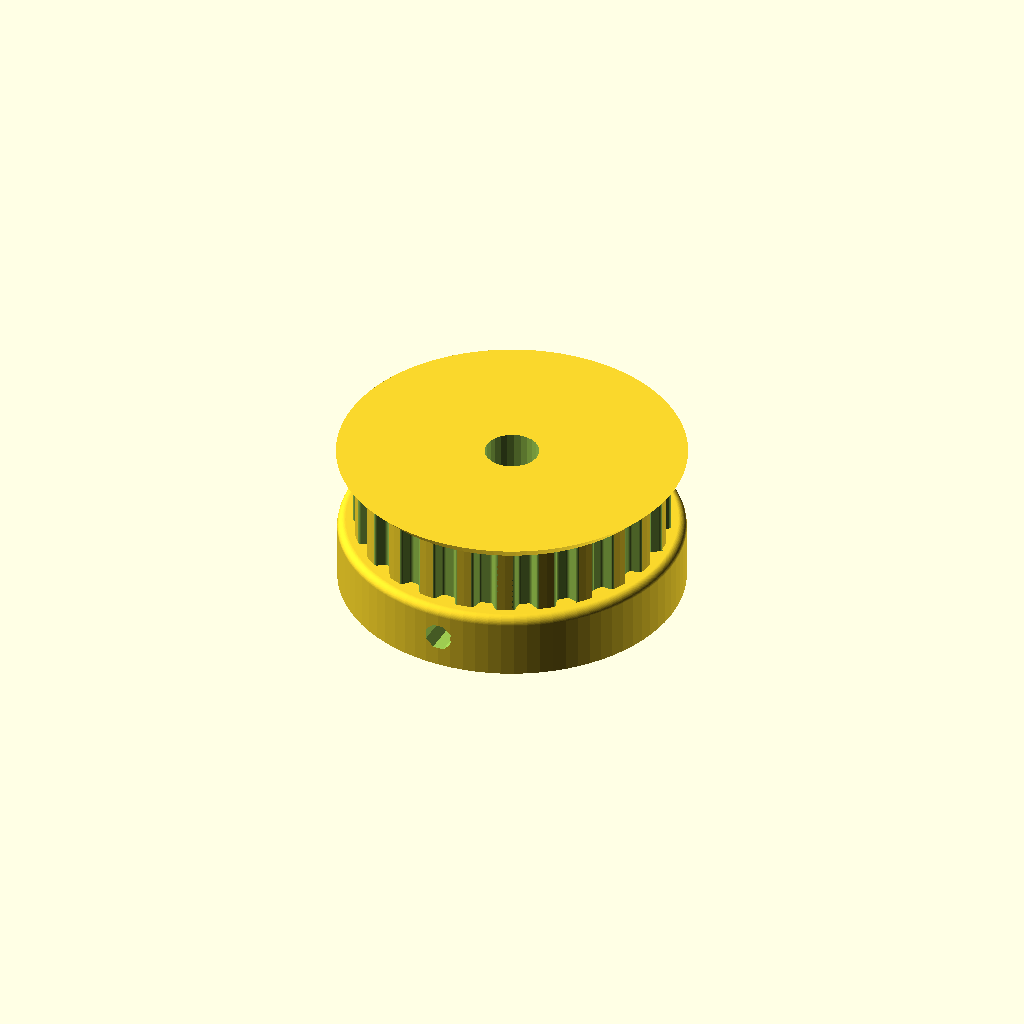
Cell 1 — every parameter at its default value.
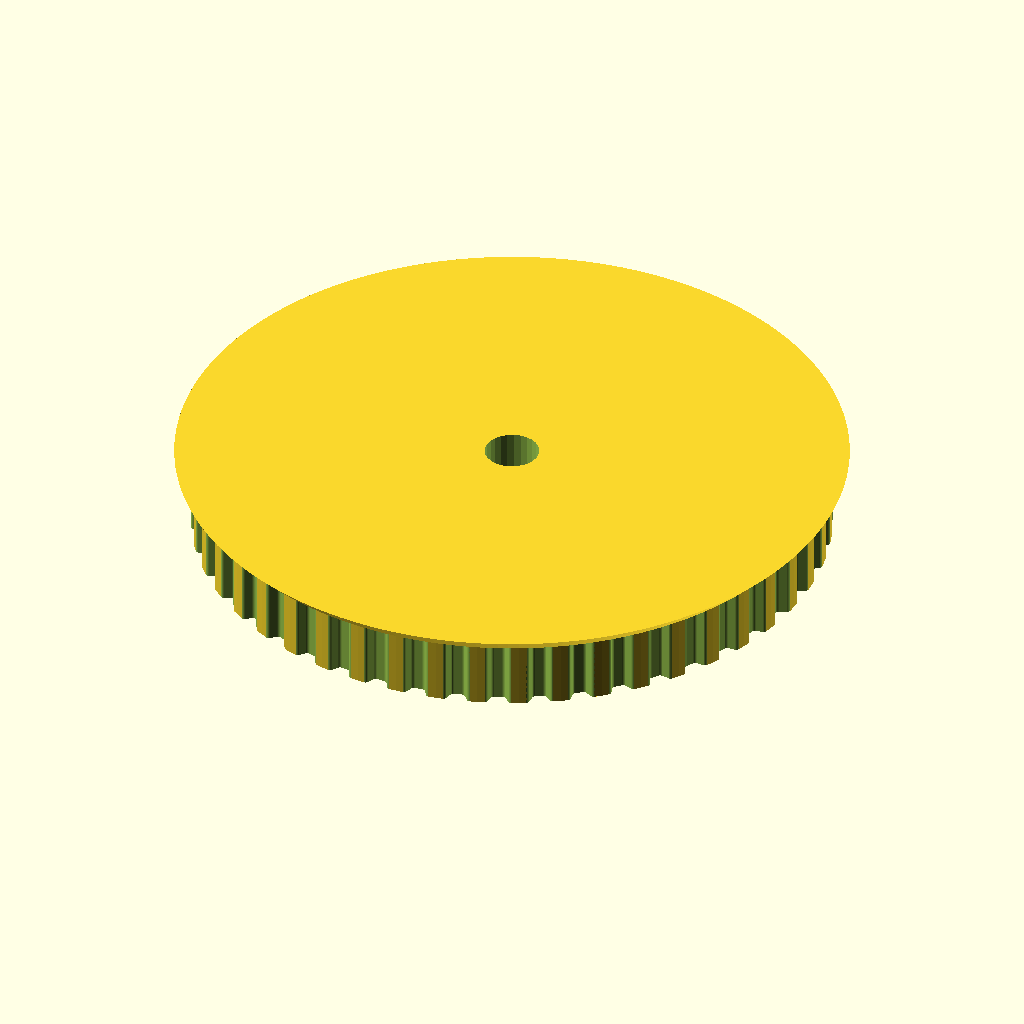
Cell 2: the same model with teeth = 48.
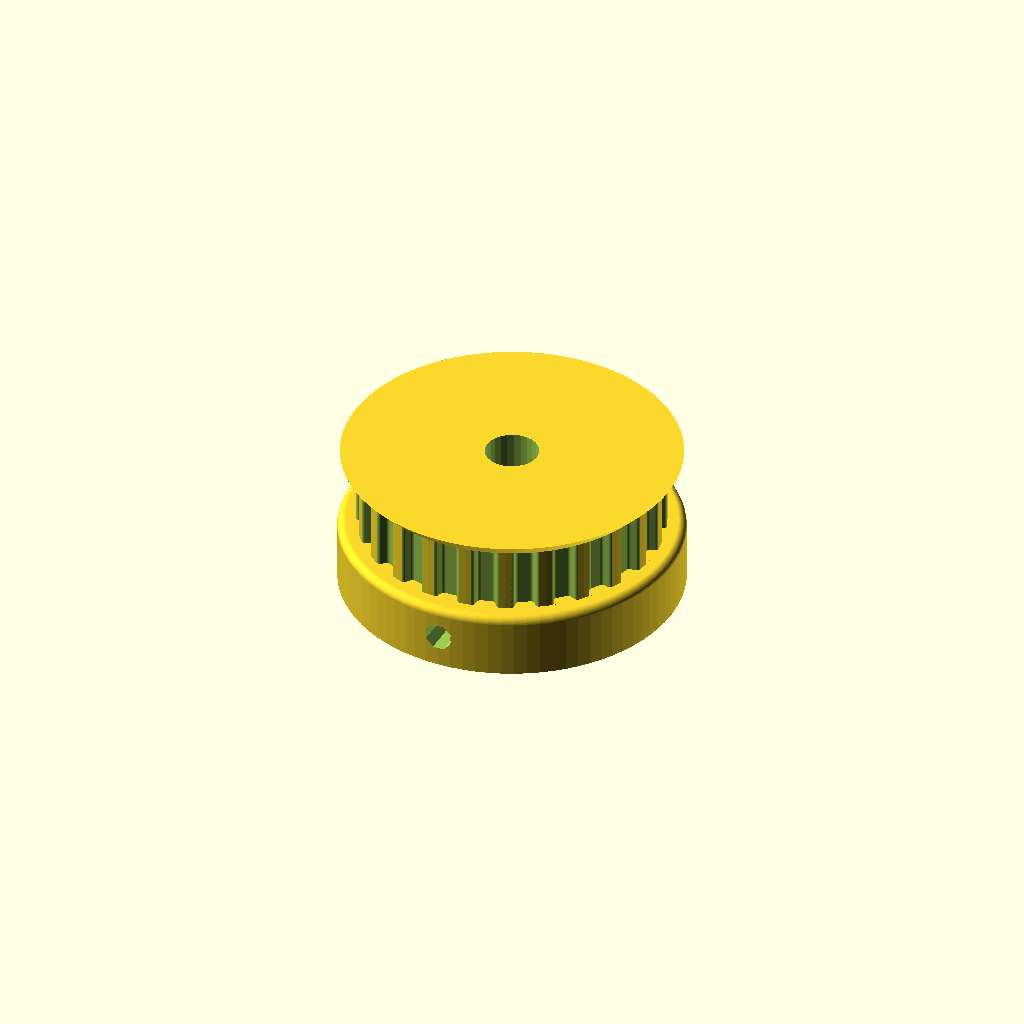
Cell 3: the same model with profile = 6.
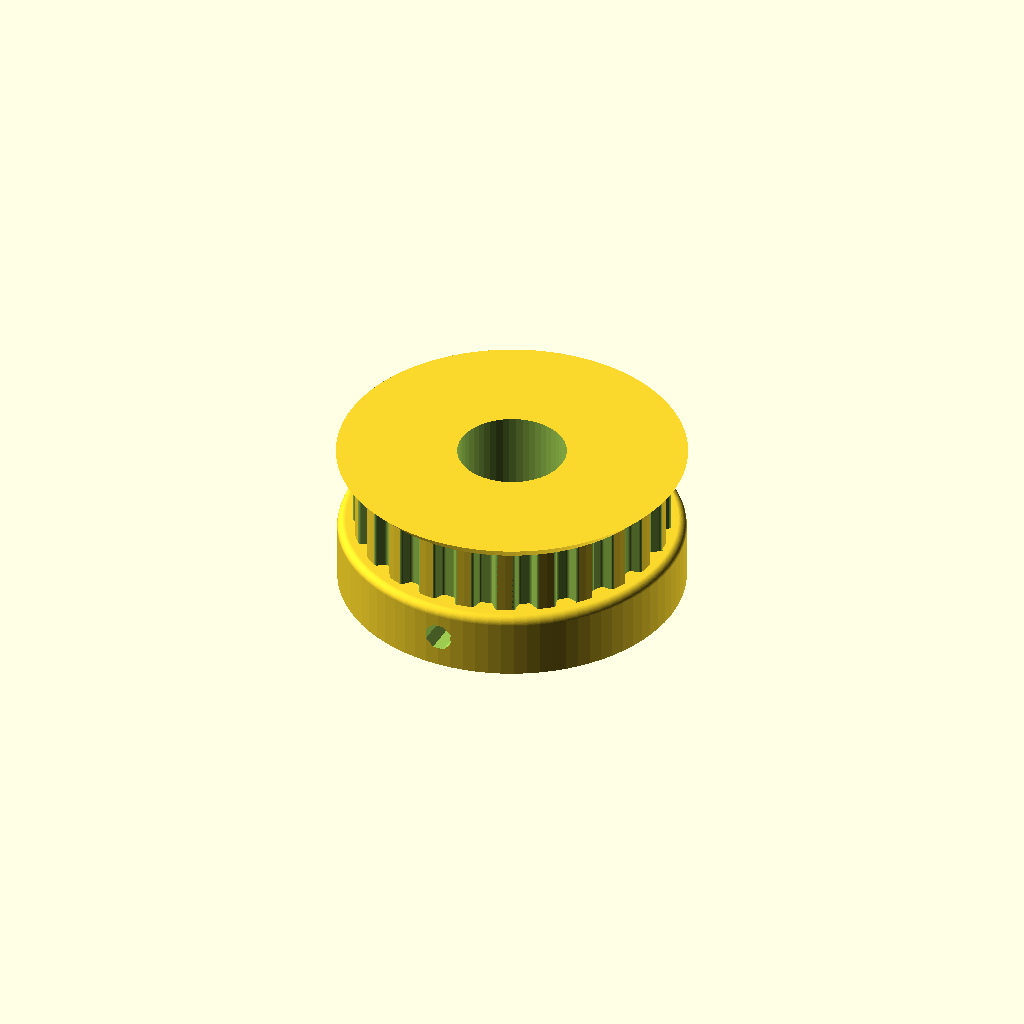
Cell 4: the same model with motor_shaft = 13.2.
One fixed orthographic camera (rotation 55°, 0°, 25°; colour scheme Cornfield) for every cell.
OpenSCAD source file mount design/scad/XL idler pulley quarter belt 42mm 6mm shaft.scad:
// Parametric Pulley with multiple belt profiles
// by droftarts January 2012

// Based on pulleys by:
// http://www.thingiverse.com/thing:11256 by me!
// https://github.com/prusajr/PrusaMendel by Josef Prusa
// http://www.thingiverse.com/thing:3104 by GilesBathgate
// http://www.thingiverse.com/thing:2079 by nophead

// dxf tooth data from http://oem.cadregister.com/asp/PPOW_Entry.asp?company=915217&elementID=07807803/METRIC/URETH/WV0025/F
// pulley diameter checked and modelled from data at http://www.sdp-si.com/D265/HTML/D265T016.html

/**
 * @name Pulley
 * @category Printed
 * @using 1 x m3 nut, normal or nyloc
 * @using 1 x m3x10 set screw or 1 x m3x8 grub screw
 */


// tuneable constants

teeth = 24;			// Number of teeth, standard Mendel T5 belt = 8, gives Outside Diameter of 11.88mm
profile = 3;		// 1=MXL 2=40DP 3=XL 4=H 5=T2.5 6=T5 7=T10 8=AT5 9=HTD_3mm 10=HTD_5mm 11=HTD_8mm 12=GT2_2mm 13=GT2_3mm 14=GT2_5mm

motor_shaft = 6.6;	// NEMA17 motor shaft exact diameter = 5
m3_dia = 3.5;		// 3mm hole diameter
m3_nut_hex = 1;		// 1 for hex, 0 for square nut
m3_nut_flats = 5.9;	// normal M3 hex nut exact width = 5.5
m3_nut_depth = 2.9;	// normal M3 hex nut exact depth = 2.4, nyloc = 4

retainer = 1;		// Belt retainer above teeth, 0 = No, 1 = Yes
retainer_ht = 2;	// height of retainer flange over pulley, standard = 1.5
idler = 0;			// Belt retainer below teeth, 0 = No, 1 = Yes
idler_ht = 1.5;		// height of idler flange over pulley, standard = 1.5

pulley_t_ht = 8;	// length of toothed part of pulley, standard = 12
pulley_b_ht = 8;		// pulley base height, standard = 8. Set to same as idler_ht if you want an idler but no pulley.
pulley_b_dia = 42;	// pulley base diameter, standard = 20
no_of_nuts = 2;		// number of captive nuts required, standard = 1
nut_angle = 180;		// angle between nuts, standard = 90
nut_shaft_distance = 5;	// distance between inner face of nut and shaft, can be negative.


//	********************************
//	** Scaling tooth for good fit **
//	********************************
/*	To improve fit of belt to pulley, set the following constant. Decrease or increase by 0.1mm at a time. We are modelling the *BELT* tooth here, not the tooth on the pulley. Increasing the number will *decrease* the pulley tooth size. Increasing the tooth width will also scale proportionately the tooth depth, to maintain the shape of the tooth, and increase how far into the pulley the tooth is indented. Can be negative */

additional_tooth_width = 0.2; //mm

//	If you need more tooth depth than this provides, adjust the following constant. However, this will cause the shape of the tooth to change.

additional_tooth_depth = 0; //mm

// calculated constants

nut_elevation = pulley_b_ht/2;
m3_nut_points = 2*((m3_nut_flats/2)/cos(30)); // This is needed for the nut trap

// The following set the pulley diameter for a given number of teeth

MXL_pulley_dia = tooth_spacing (2.032,0.254);
40DP_pulley_dia = tooth_spacing (2.07264,0.1778);
XL_pulley_dia = tooth_spacing (5.08,0.254);
H_pulley_dia = tooth_spacing (9.525,0.381);
T2_5_pulley_dia = tooth_spaceing_curvefit (0.7467,0.796,1.026);
T5_pulley_dia = tooth_spaceing_curvefit (0.6523,1.591,1.064);
T10_pulley_dia = tooth_spacing (10,0.93);
AT5_pulley_dia = tooth_spaceing_curvefit (0.6523,1.591,1.064);
HTD_3mm_pulley_dia = tooth_spacing (3,0.381);
HTD_5mm_pulley_dia = tooth_spacing (5,0.5715);
HTD_8mm_pulley_dia = tooth_spacing (8,0.6858);
GT2_2mm_pulley_dia = tooth_spacing (2,0.254);
GT2_3mm_pulley_dia = tooth_spacing (3,0.381);
GT2_5mm_pulley_dia = tooth_spacing (5,0.5715);

// The following calls the pulley creation part, and passes the pulley diameter and tooth width to that module

if ( profile == 1 ) { pulley ( "MXL" , MXL_pulley_dia , 0.508 , 1.321 ); }
if ( profile == 2 ) { pulley ( "40 D.P." , 40DP_pulley_dia , 0.457 , 1.226 ); }
if ( profile == 3 ) { pulley ( "XL" , XL_pulley_dia , 1.27, 3.051 ); }
if ( profile == 4 ) { pulley ( "H" , H_pulley_dia ,1.905 , 5.359 ); }
if ( profile == 5 ) { pulley ( "T2.5" , T2_5_pulley_dia , 0.7 , 1.678 ); }
if ( profile == 6 ) { pulley ( "T5" , T5_pulley_dia , 1.19 , 3.264 ); }
if ( profile == 7 ) { pulley ( "T10" , T10_pulley_dia , 2.5 , 6.13 ); }
if ( profile == 8 ) { pulley ( "AT5" , AT5_pulley_dia , 1.19 , 4.268 ); }
if ( profile == 9 ) { pulley ( "HTD 3mm" , HTD_3mm_pulley_dia , 1.289 , 2.27 ); }
if ( profile == 10 ) { pulley ( "HTD 5mm" , HTD_5mm_pulley_dia , 2.199 , 3.781 ); }
if ( profile == 11 ) { pulley ( "HTD 8mm" , HTD_8mm_pulley_dia , 3.607 , 6.603 ); }
if ( profile == 12 ) { pulley ( "GT2 2mm" , GT2_2mm_pulley_dia , 0.764 , 1.494 ); }
if ( profile == 13 ) { pulley ( "GT2 3mm" , GT2_3mm_pulley_dia , 1.169 , 2.31 ); }
if ( profile == 14 ) { pulley ( "GT2 5mm" , GT2_5mm_pulley_dia , 1.969 , 3.952 ); }

// Functions

function tooth_spaceing_curvefit (b,c,d)
	= ((c * pow(teeth,d)) / (b + pow(teeth,d))) * teeth ;

function tooth_spacing(tooth_pitch,pitch_line_offset)
	= (2*((teeth*tooth_pitch)/(3.14159265*2)-pitch_line_offset)) ;

// Main Module

module pulley( belt_type , pulley_OD , tooth_depth , tooth_width )
	{
	echo (str("Belt type = ",belt_type,"; Number of teeth = ",teeth,"; Pulley Outside Diameter = ",pulley_OD,"mm "));
	tooth_distance_from_centre = sqrt( pow(pulley_OD/2,2) - pow((tooth_width+additional_tooth_width)/2,2));
	tooth_width_scale = (tooth_width + additional_tooth_width ) / tooth_width;
	tooth_depth_scale = ((tooth_depth + additional_tooth_depth ) / tooth_depth) ;


//	************************************************************************
//	*** uncomment the following line if pulley is wider than puller base ***
//	************************************************************************

//	translate ([0,0, pulley_b_ht + pulley_t_ht + retainer_ht ]) rotate ([0,180,0])

	difference()
	 {	 
		union()
		{
			//base
	
			if ( pulley_b_ht < 2 ) { echo ("CAN'T DRAW PULLEY BASE, HEIGHT LESS THAN 2!!!"); } else {
				rotate_extrude($fn=pulley_b_dia*2)
				{
						square([pulley_b_dia/2-1,pulley_b_ht]);
						square([pulley_b_dia/2,pulley_b_ht-1]);
						translate([pulley_b_dia/2-1,pulley_b_ht-1]) circle(1);
				}
			}
	
		difference()
			{
			//shaft - diameter is outside diameter of pulley
			
			translate([0,0,pulley_b_ht]) 
			rotate ([0,0,360/(teeth*4)]) 
			cylinder(r=pulley_OD/2,h=pulley_t_ht, $fn=teeth*4);
	
			//teeth - cut out of shaft
		
			for(i=[1:teeth]) 
			rotate([0,0,i*(360/teeth)])
			translate([0,-tooth_distance_from_centre,pulley_b_ht -1]) 
			scale ([ tooth_width_scale , tooth_depth_scale , 1 ]) 
			{
			if ( profile == 1 ) { MXL();}
			if ( profile == 2 ) { 40DP();}
			if ( profile == 3 ) { XL();}
			if ( profile == 4 ) { H();}
			if ( profile == 5 ) { T2_5();}
			if ( profile == 6 ) { T5();}
			if ( profile == 7 ) { T10();}
			if ( profile == 8 ) { AT5();}
			if ( profile == 9 ) { HTD_3mm();}
			if ( profile == 10 ) { HTD_5mm();}
			if ( profile == 11 ) { HTD_8mm();}
			if ( profile == 12 ) { GT2_2mm();}
			if ( profile == 13 ) { GT2_3mm();}
			if ( profile == 14 ) { GT2_5mm();}
			}

			}
			
		//belt retainer / idler
		if ( retainer > 0 ) {translate ([0,0, pulley_b_ht + pulley_t_ht ]) 
		rotate_extrude($fn=teeth*4)  
		polygon([[0,0],[pulley_OD/2,0],[pulley_OD/2 + retainer_ht , retainer_ht],[0 , retainer_ht],[0,0]]);}
		
		if ( idler > 0 ) {translate ([0,0, pulley_b_ht - idler_ht ]) 
		rotate_extrude($fn=teeth*4)  
		polygon([[0,0],[pulley_OD/2 + idler_ht,0],[pulley_OD/2 , idler_ht],[0 , idler_ht],[0,0]]);}
	
		}
	   
		//hole for motor shaft
		translate([0,0,-1])cylinder(r=motor_shaft/2,h=pulley_b_ht + pulley_t_ht + retainer_ht + 2,$fn=motor_shaft*4);
				
		//captive nut and grub screw holes
	
		if ( pulley_b_ht < m3_nut_flats ) { echo ("CAN'T DRAW CAPTIVE NUTS, HEIGHT LESS THAN NUT DIAMETER!!!"); } else {
		if ( (pulley_b_dia - motor_shaft)/2 < m3_nut_depth + 3 ) { echo ("CAN'T DRAW CAPTIVE NUTS, DIAMETER TOO SMALL FOR NUT DEPTH!!!"); } else {
	
			for(j=[1:no_of_nuts]) rotate([0,0,j*nut_angle])
			translate([0,0,nut_elevation])rotate([90,0,0])
	
			union()
			{
				//entrance
				translate([0,-pulley_b_ht/4-0.5,motor_shaft/2+m3_nut_depth/2+nut_shaft_distance]) cube([m3_nut_flats,pulley_b_ht/2+1,m3_nut_depth],center=true);
	
				//nut
				if ( m3_nut_hex > 0 )
					{
						// hex nut
						translate([0,0.25,motor_shaft/2+m3_nut_depth/2+nut_shaft_distance]) rotate([0,0,30]) cylinder(r=m3_nut_points/2,h=m3_nut_depth,center=true,$fn=6);
					} else {
						// square nut
						translate([0,0.25,motor_shaft/2+m3_nut_depth/2+nut_shaft_distance]) cube([m3_nut_flats,m3_nut_flats,m3_nut_depth],center=true);
					}
	
				//grub screw hole
				rotate([0,0,22.5])cylinder(r=m3_dia/2,h=pulley_b_dia/2+1,$fn=8);
			}
		}}
	 }
	   
	}


// Tooth profile modules

module MXL()
	{
	linear_extrude(height=pulley_t_ht+2) polygon([[-0.660421,-0.5],[-0.660421,0],[-0.621898,0.006033],[-0.587714,0.023037],[-0.560056,0.049424],[-0.541182,0.083609],[-0.417357,0.424392],[-0.398413,0.458752],[-0.370649,0.48514],[-0.336324,0.502074],[-0.297744,0.508035],[0.297744,0.508035],[0.336268,0.502074],[0.370452,0.48514],[0.39811,0.458752],[0.416983,0.424392],[0.540808,0.083609],[0.559752,0.049424],[0.587516,0.023037],[0.621841,0.006033],[0.660421,0],[0.660421,-0.5]]);
	}

module 40DP()
	{
	linear_extrude(height=pulley_t_ht+2) polygon([[-0.612775,-0.5],[-0.612775,0],[-0.574719,0.010187],[-0.546453,0.0381],[-0.355953,0.3683],[-0.327604,0.405408],[-0.291086,0.433388],[-0.248548,0.451049],[-0.202142,0.4572],[0.202494,0.4572],[0.248653,0.451049],[0.291042,0.433388],[0.327609,0.405408],[0.356306,0.3683],[0.546806,0.0381],[0.574499,0.010187],[0.612775,0],[0.612775,-0.5]]);
	}

module XL()
	{
	linear_extrude(height=pulley_t_ht+2) polygon([[-1.525411,-1],[-1.525411,0],[-1.41777,0.015495],[-1.320712,0.059664],[-1.239661,0.129034],[-1.180042,0.220133],[-0.793044,1.050219],[-0.733574,1.141021],[-0.652507,1.210425],[-0.555366,1.254759],[-0.447675,1.270353],[0.447675,1.270353],[0.555366,1.254759],[0.652507,1.210425],[0.733574,1.141021],[0.793044,1.050219],[1.180042,0.220133],[1.239711,0.129034],[1.320844,0.059664],[1.417919,0.015495],[1.525411,0],[1.525411,-1]]);
	}

module H()
	{
	linear_extrude(height=pulley_t_ht+2) polygon([[-2.6797,-1],[-2.6797,0],[-2.600907,0.006138],[-2.525342,0.024024],[-2.45412,0.052881],[-2.388351,0.091909],[-2.329145,0.140328],[-2.277614,0.197358],[-2.234875,0.262205],[-2.202032,0.334091],[-1.75224,1.57093],[-1.719538,1.642815],[-1.676883,1.707663],[-1.62542,1.764693],[-1.566256,1.813112],[-1.500512,1.85214],[-1.4293,1.880997],[-1.353742,1.898883],[-1.274949,1.905021],[1.275281,1.905021],[1.354056,1.898883],[1.429576,1.880997],[1.500731,1.85214],[1.566411,1.813112],[1.625508,1.764693],[1.676919,1.707663],[1.719531,1.642815],[1.752233,1.57093],[2.20273,0.334091],[2.235433,0.262205],[2.278045,0.197358],[2.329455,0.140328],[2.388553,0.091909],[2.454233,0.052881],[2.525384,0.024024],[2.600904,0.006138],[2.6797,0],[2.6797,-1]]);
	}

module T2_5()
	{
	linear_extrude(height=pulley_t_ht+2) polygon([[-0.839258,-0.5],[-0.839258,0],[-0.770246,0.021652],[-0.726369,0.079022],[-0.529167,0.620889],[-0.485025,0.67826],[-0.416278,0.699911],[0.416278,0.699911],[0.484849,0.67826],[0.528814,0.620889],[0.726369,0.079022],[0.770114,0.021652],[0.839258,0],[0.839258,-0.5]]);
	}

module T5()
	{
	linear_extrude(height=pulley_t_ht+2) polygon([[-1.632126,-0.5],[-1.632126,0],[-1.568549,0.004939],[-1.507539,0.019367],[-1.450023,0.042686],[-1.396912,0.074224],[-1.349125,0.113379],[-1.307581,0.159508],[-1.273186,0.211991],[-1.246868,0.270192],[-1.009802,0.920362],[-0.983414,0.978433],[-0.949018,1.030788],[-0.907524,1.076798],[-0.859829,1.115847],[-0.80682,1.147314],[-0.749402,1.170562],[-0.688471,1.184956],[-0.624921,1.189895],[0.624971,1.189895],[0.688622,1.184956],[0.749607,1.170562],[0.807043,1.147314],[0.860055,1.115847],[0.907754,1.076798],[0.949269,1.030788],[0.9837,0.978433],[1.010193,0.920362],[1.246907,0.270192],[1.273295,0.211991],[1.307726,0.159508],[1.349276,0.113379],[1.397039,0.074224],[1.450111,0.042686],[1.507589,0.019367],[1.568563,0.004939],[1.632126,0],[1.632126,-0.5]]);
	}

module T10()
	{
	linear_extrude(height=pulley_t_ht+2) polygon([[-3.06511,-1],[-3.06511,0],[-2.971998,0.007239],[-2.882718,0.028344],[-2.79859,0.062396],[-2.720931,0.108479],[-2.651061,0.165675],[-2.590298,0.233065],[-2.539962,0.309732],[-2.501371,0.394759],[-1.879071,2.105025],[-1.840363,2.190052],[-1.789939,2.266719],[-1.729114,2.334109],[-1.659202,2.391304],[-1.581518,2.437387],[-1.497376,2.47144],[-1.408092,2.492545],[-1.314979,2.499784],[1.314979,2.499784],[1.408091,2.492545],[1.497371,2.47144],[1.581499,2.437387],[1.659158,2.391304],[1.729028,2.334109],[1.789791,2.266719],[1.840127,2.190052],[1.878718,2.105025],[2.501018,0.394759],[2.539726,0.309732],[2.59015,0.233065],[2.650975,0.165675],[2.720887,0.108479],[2.798571,0.062396],[2.882713,0.028344],[2.971997,0.007239],[3.06511,0],[3.06511,-1]]);
	}

module AT5()
	{
	linear_extrude(height=pulley_t_ht+2) polygon([[-2.134129,-0.75],[-2.134129,0],[-2.058023,0.005488],[-1.984595,0.021547],[-1.914806,0.047569],[-1.849614,0.082947],[-1.789978,0.127073],[-1.736857,0.179338],[-1.691211,0.239136],[-1.653999,0.305859],[-1.349199,0.959203],[-1.286933,1.054635],[-1.201914,1.127346],[-1.099961,1.173664],[-0.986896,1.18992],[0.986543,1.18992],[1.099614,1.173664],[1.201605,1.127346],[1.286729,1.054635],[1.349199,0.959203],[1.653646,0.305859],[1.690859,0.239136],[1.73651,0.179338],[1.789644,0.127073],[1.849305,0.082947],[1.914539,0.047569],[1.984392,0.021547],[2.057906,0.005488],[2.134129,0],[2.134129,-0.75]]);
	}

module HTD_3mm()
	{
	linear_extrude(height=pulley_t_ht+2) polygon([[-1.135062,-0.5],[-1.135062,0],[-1.048323,0.015484],[-0.974284,0.058517],[-0.919162,0.123974],[-0.889176,0.206728],[-0.81721,0.579614],[-0.800806,0.653232],[-0.778384,0.72416],[-0.750244,0.792137],[-0.716685,0.856903],[-0.678005,0.918199],[-0.634505,0.975764],[-0.586483,1.029338],[-0.534238,1.078662],[-0.47807,1.123476],[-0.418278,1.16352],[-0.355162,1.198533],[-0.289019,1.228257],[-0.22015,1.25243],[-0.148854,1.270793],[-0.07543,1.283087],[-0.000176,1.28905],[0.075081,1.283145],[0.148515,1.270895],[0.219827,1.252561],[0.288716,1.228406],[0.354879,1.19869],[0.418018,1.163675],[0.477831,1.123623],[0.534017,1.078795],[0.586276,1.029452],[0.634307,0.975857],[0.677809,0.91827],[0.716481,0.856953],[0.750022,0.792167],[0.778133,0.724174],[0.800511,0.653236],[0.816857,0.579614],[0.888471,0.206728],[0.919014,0.123974],[0.974328,0.058517],[1.048362,0.015484],[1.135062,0],[1.135062,-0.5]]);
	}

module HTD_5mm()
	{
	linear_extrude(height=pulley_t_ht+2) polygon([[-1.89036,-0.75],[-1.89036,0],[-1.741168,0.02669],[-1.61387,0.100806],[-1.518984,0.21342],[-1.467026,0.3556],[-1.427162,0.960967],[-1.398568,1.089602],[-1.359437,1.213531],[-1.310296,1.332296],[-1.251672,1.445441],[-1.184092,1.552509],[-1.108081,1.653042],[-1.024167,1.746585],[-0.932877,1.832681],[-0.834736,1.910872],[-0.730271,1.980701],[-0.62001,2.041713],[-0.504478,2.09345],[-0.384202,2.135455],[-0.259708,2.167271],[-0.131524,2.188443],[-0.000176,2.198511],[0.131296,2.188504],[0.259588,2.167387],[0.384174,2.135616],[0.504527,2.093648],[0.620123,2.04194],[0.730433,1.980949],[0.834934,1.911132],[0.933097,1.832945],[1.024398,1.746846],[1.108311,1.653291],[1.184308,1.552736],[1.251865,1.445639],[1.310455,1.332457],[1.359552,1.213647],[1.39863,1.089664],[1.427162,0.960967],[1.467026,0.3556],[1.518984,0.21342],[1.61387,0.100806],[1.741168,0.02669],[1.89036,0],[1.89036,-0.75]]);
	}

module HTD_8mm()
	{
	linear_extrude(height=pulley_t_ht+2) polygon([[-3.301471,-1],[-3.301471,0],[-3.16611,0.012093],[-3.038062,0.047068],[-2.919646,0.10297],[-2.813182,0.177844],[-2.720989,0.269734],[-2.645387,0.376684],[-2.588694,0.496739],[-2.553229,0.627944],[-2.460801,1.470025],[-2.411413,1.691917],[-2.343887,1.905691],[-2.259126,2.110563],[-2.158035,2.30575],[-2.041518,2.490467],[-1.910478,2.66393],[-1.76582,2.825356],[-1.608446,2.973961],[-1.439261,3.10896],[-1.259169,3.22957],[-1.069074,3.335006],[-0.869878,3.424485],[-0.662487,3.497224],[-0.447804,3.552437],[-0.226732,3.589341],[-0.000176,3.607153],[0.226511,3.589461],[0.447712,3.552654],[0.66252,3.497516],[0.870027,3.424833],[1.069329,3.33539],[1.259517,3.229973],[1.439687,3.109367],[1.608931,2.974358],[1.766344,2.825731],[1.911018,2.664271],[2.042047,2.490765],[2.158526,2.305998],[2.259547,2.110755],[2.344204,1.905821],[2.411591,1.691983],[2.460801,1.470025],[2.553229,0.627944],[2.588592,0.496739],[2.645238,0.376684],[2.720834,0.269734],[2.81305,0.177844],[2.919553,0.10297],[3.038012,0.047068],[3.166095,0.012093],[3.301471,0],[3.301471,-1]]);
	}

module GT2_2mm()
	{
	linear_extrude(height=pulley_t_ht+2) polygon([[0.747183,-0.5],[0.747183,0],[0.647876,0.037218],[0.598311,0.130528],[0.578556,0.238423],[0.547158,0.343077],[0.504649,0.443762],[0.451556,0.53975],[0.358229,0.636924],[0.2484,0.707276],[0.127259,0.750044],[0,0.76447],[-0.127259,0.750044],[-0.2484,0.707276],[-0.358229,0.636924],[-0.451556,0.53975],[-0.504797,0.443762],[-0.547291,0.343077],[-0.578605,0.238423],[-0.598311,0.130528],[-0.648009,0.037218],[-0.747183,0],[-0.747183,-0.5]]);
	}

module GT2_3mm()
	{
	linear_extrude(height=pulley_t_ht+2) polygon([[-1.155171,-0.5],[-1.155171,0],[-1.065317,0.016448],[-0.989057,0.062001],[-0.93297,0.130969],[-0.90364,0.217664],[-0.863705,0.408181],[-0.800056,0.591388],[-0.713587,0.765004],[-0.60519,0.926747],[-0.469751,1.032548],[-0.320719,1.108119],[-0.162625,1.153462],[0,1.168577],[0.162625,1.153462],[0.320719,1.108119],[0.469751,1.032548],[0.60519,0.926747],[0.713587,0.765004],[0.800056,0.591388],[0.863705,0.408181],[0.90364,0.217664],[0.932921,0.130969],[0.988924,0.062001],[1.065168,0.016448],[1.155171,0],[1.155171,-0.5]]);
	}

module GT2_5mm()
	{
	linear_extrude(height=pulley_t_ht+2) polygon([[-1.975908,-0.75],[-1.975908,0],[-1.797959,0.03212],[-1.646634,0.121224],[-1.534534,0.256431],[-1.474258,0.426861],[-1.446911,0.570808],[-1.411774,0.712722],[-1.368964,0.852287],[-1.318597,0.989189],[-1.260788,1.123115],[-1.195654,1.25375],[-1.12331,1.380781],[-1.043869,1.503892],[-0.935264,1.612278],[-0.817959,1.706414],[-0.693181,1.786237],[-0.562151,1.851687],[-0.426095,1.9027],[-0.286235,1.939214],[-0.143795,1.961168],[0,1.9685],[0.143796,1.961168],[0.286235,1.939214],[0.426095,1.9027],[0.562151,1.851687],[0.693181,1.786237],[0.817959,1.706414],[0.935263,1.612278],[1.043869,1.503892],[1.123207,1.380781],[1.195509,1.25375],[1.26065,1.123115],[1.318507,0.989189],[1.368956,0.852287],[1.411872,0.712722],[1.447132,0.570808],[1.474611,0.426861],[1.534583,0.256431],[1.646678,0.121223],[1.798064,0.03212],[1.975908,0],[1.975908,-0.75]]);
	}
Parameter table extracted from the source (name, type, default, range or options):
teeth: number, default 24
profile: number, default 3
motor_shaft: number, default 6.6
m3_dia: number, default 3.5
m3_nut_hex: number, default 1
m3_nut_flats: number, default 5.9
m3_nut_depth: number, default 2.9
retainer: number, default 1
retainer_ht: number, default 2
idler: number, default 0
idler_ht: number, default 1.5
pulley_t_ht: number, default 8
pulley_b_ht: number, default 8
pulley_b_dia: number, default 42
no_of_nuts: number, default 2
nut_angle: number, default 180
nut_shaft_distance: number, default 5
additional_tooth_width: number, default 0.2
additional_tooth_depth: number, default 0
